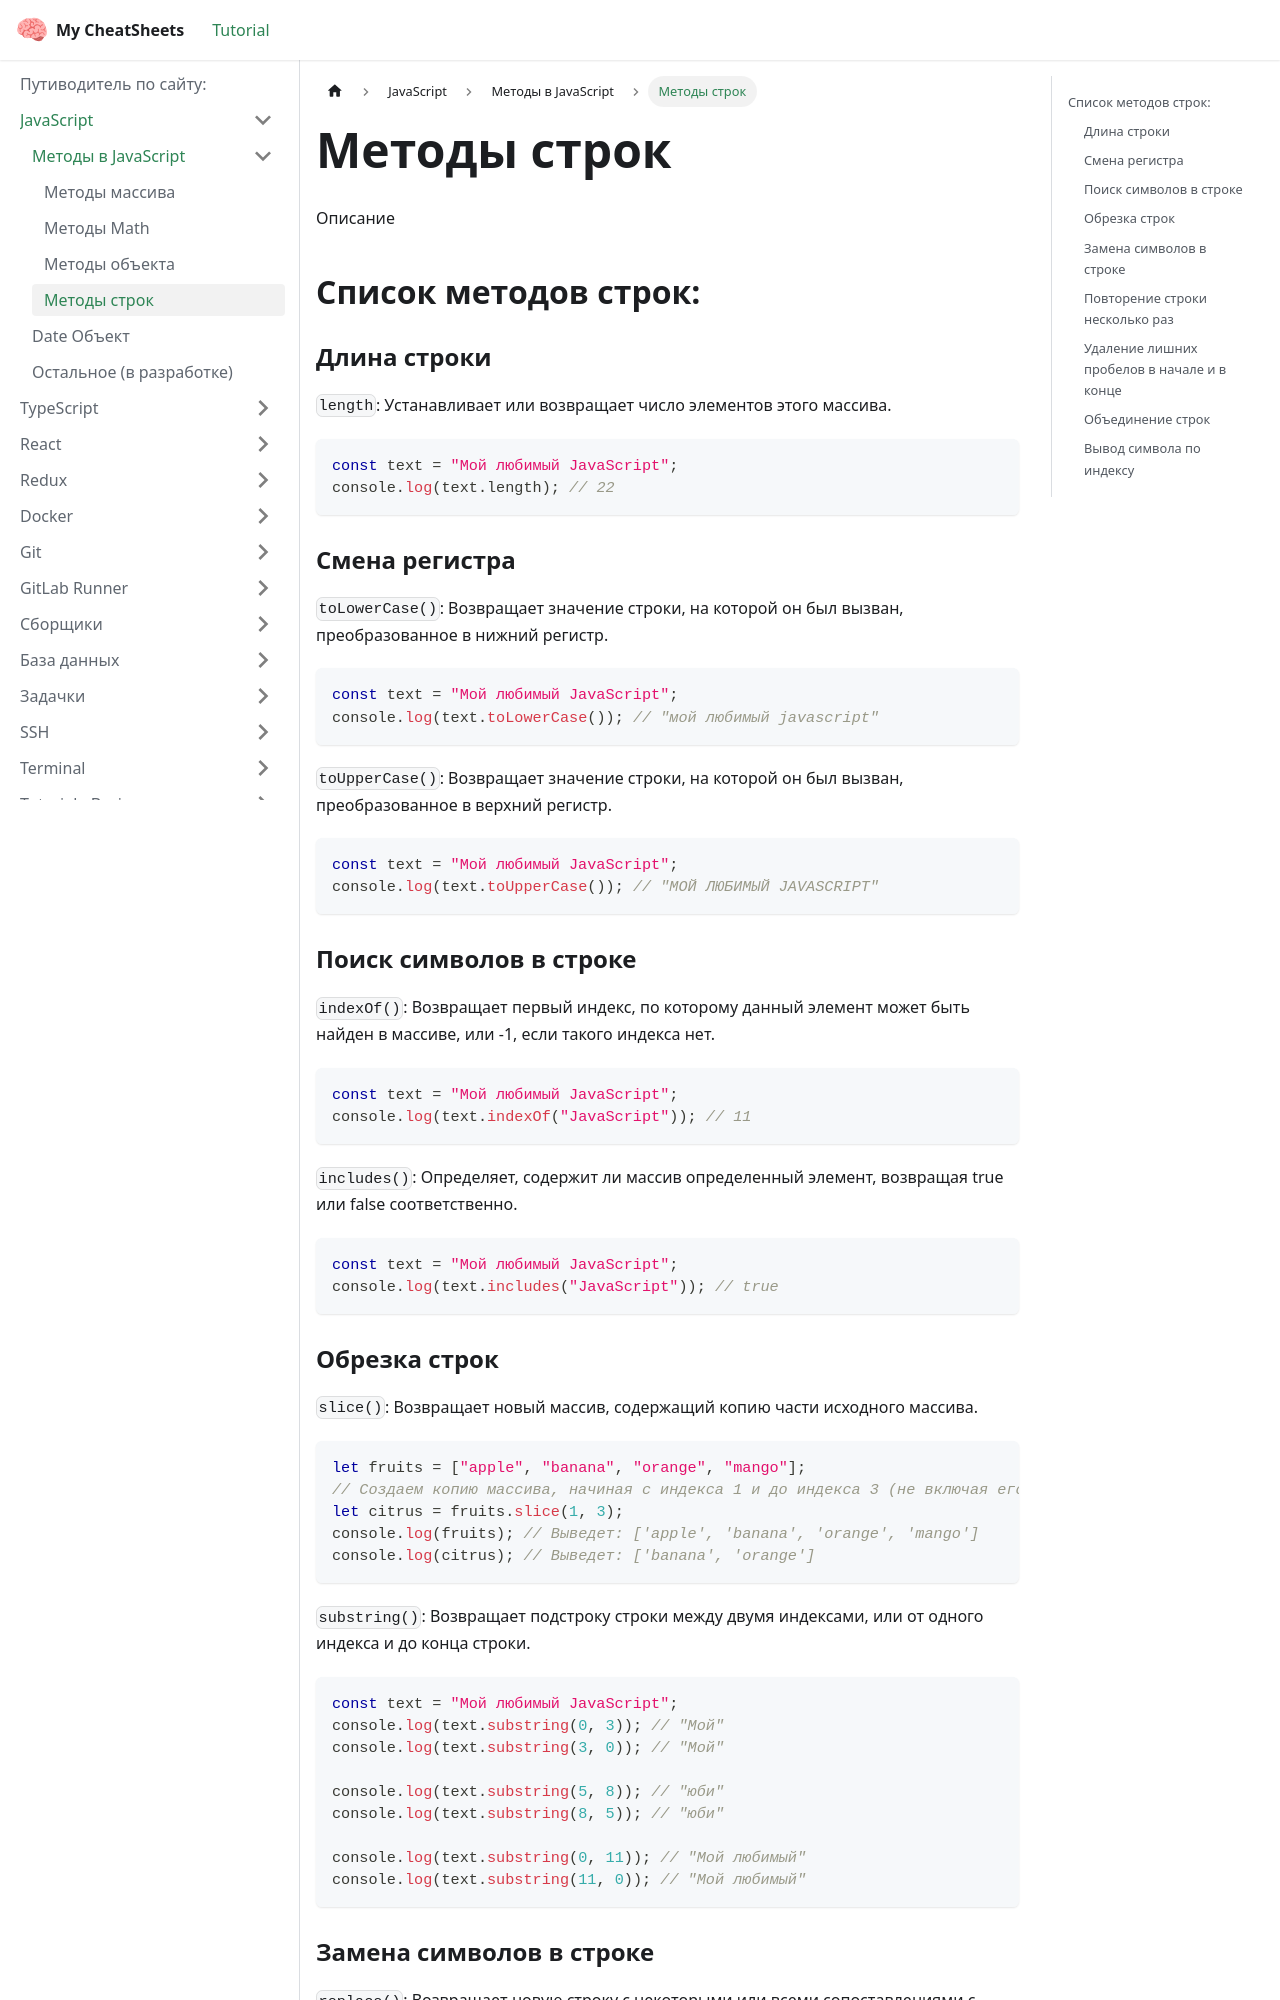

repository: Mulc1ber/cheat-sheets · page: docs/javascript/methods/m_string/index.html · generator: docusaurus

# Методы строк

Описание

## Список методов строк:

### Длина строки

`length`: Устанавливает или возвращает число элементов этого массива.

```javascript
const text = "Мой любимый JavaScript";
console.log(text.length); // 22
```

### Смена регистра

`toLowerCase()`: Возвращает значение строки, на которой он был вызван, преобразованное в нижний регистр.

```javascript
const text = "Мой любимый JavaScript";
console.log(text.toLowerCase()); // "мой любимый javascript"
```

`toUpperCase()`: Возвращает значение строки, на которой он был вызван, преобразованное в верхний регистр.

```javascript
const text = "Мой любимый JavaScript";
console.log(text.toUpperCase()); // "МОЙ ЛЮБИМЫЙ JAVASCRIPT"
```

### Поиск символов в строке

`indexOf()`: Возвращает первый индекс, по которому данный элемент может быть найден в массиве, или -1, если такого индекса нет.

```javascript
const text = "Мой любимый JavaScript";
console.log(text.indexOf("JavaScript")); // 11
```

`includes()`: Определяет, содержит ли массив определенный элемент, возвращая true или false соответственно.

```javascript
const text = "Мой любимый JavaScript";
console.log(text.includes("JavaScript")); // true
```
